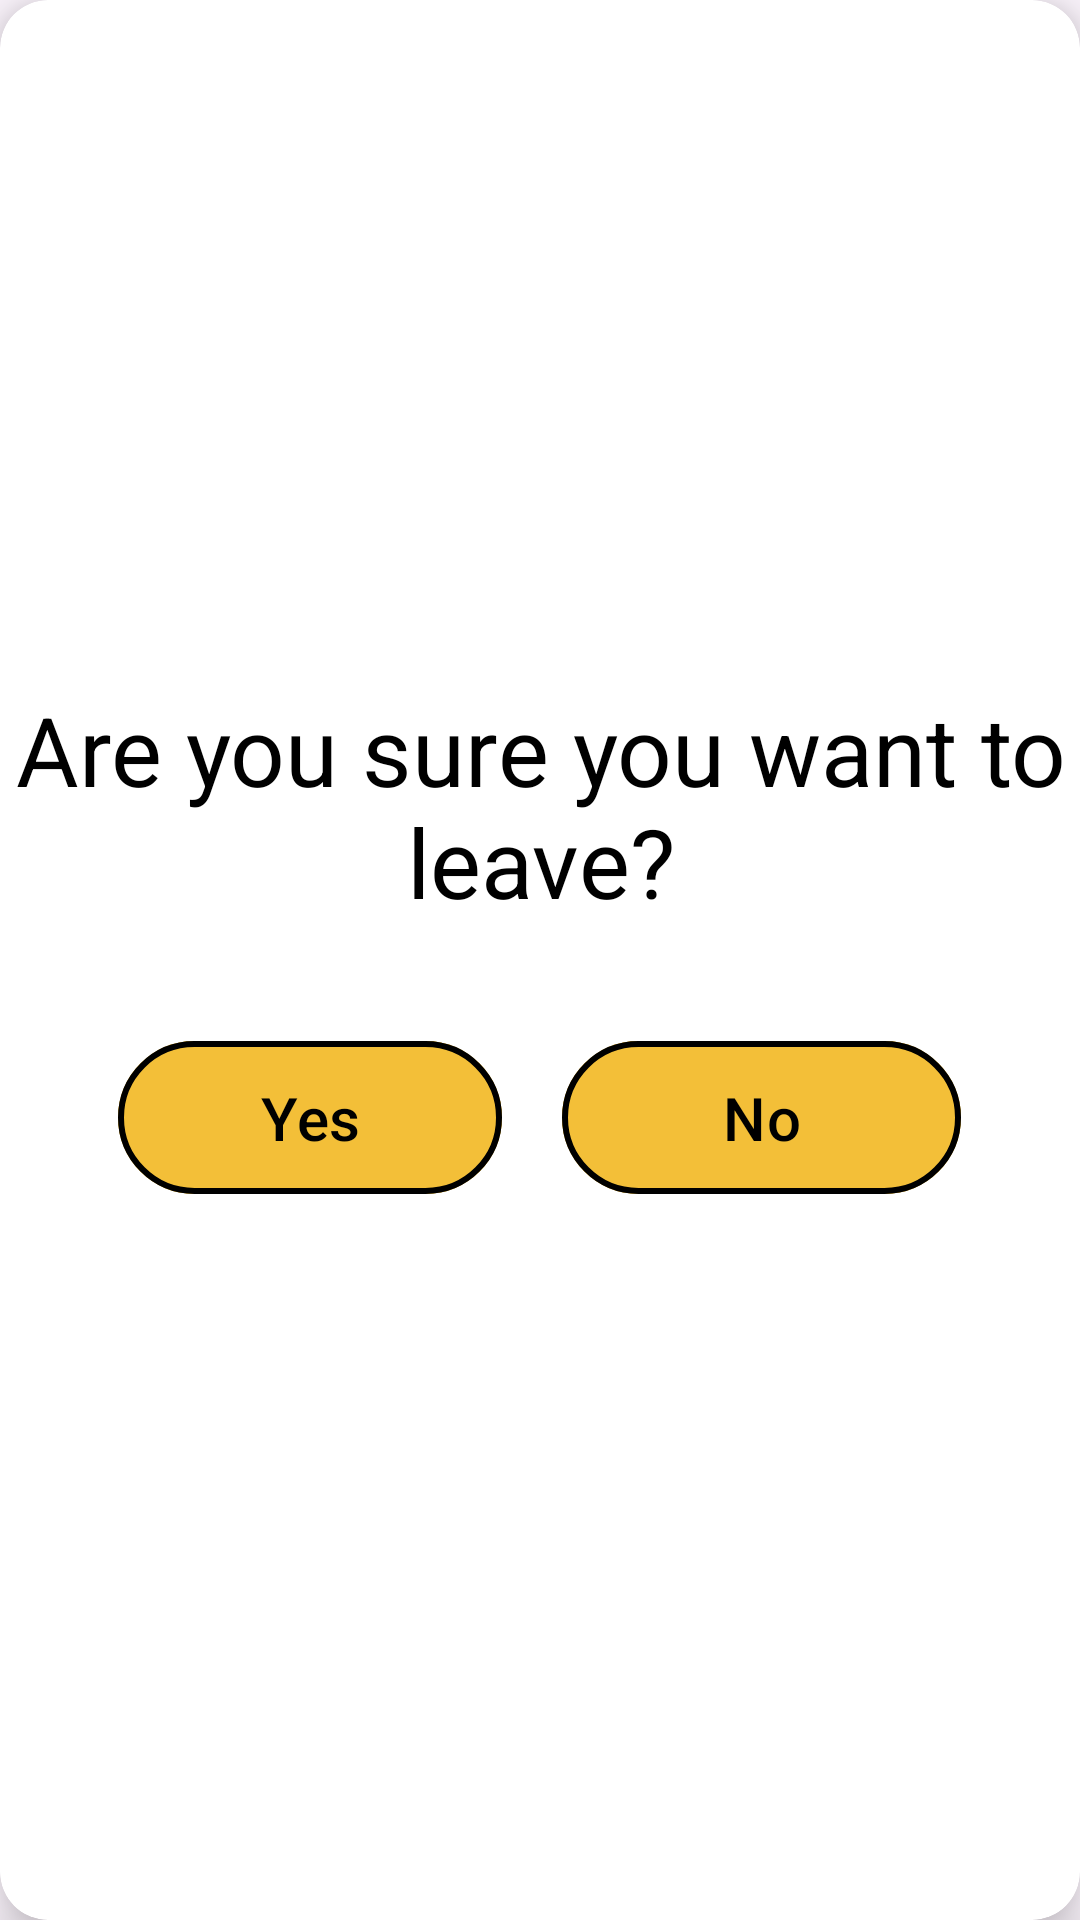

Layout XML and referenced resources for this Android screen:
<!-- AndroidManifest.xml: application theme Theme.ToDoApp_MAD -->
<!-- res/layout/signoutbox.xml -->
<?xml version="1.0" encoding="utf-8"?>
<androidx.cardview.widget.CardView xmlns:android="http://schemas.android.com/apk/res/android"
    android:layout_width="wrap_content"
    android:layout_height="wrap_content"
    xmlns:app="http://schemas.android.com/apk/res-auto"
    app:cardElevation="10dp"
    app:cardCornerRadius="16dp">

    <LinearLayout
        android:layout_width="match_parent"
        android:layout_height="match_parent"
        android:gravity="center"
        android:orientation="vertical">

        <TextView
            android:layout_width="wrap_content"
            android:layout_height="wrap_content"
            android:layout_marginTop="25dp"
            android:text="Are you sure you want to leave?"
            android:textAlignment="center"
            android:textColor="@color/black"
            android:textSize="32dp"
            app:layout_constraintEnd_toEndOf="parent"
            app:layout_constraintStart_toStartOf="parent"
            app:layout_constraintTop_toTopOf="parent" />

        <LinearLayout
            android:layout_width="match_parent"
            android:layout_height="128dp"
            android:gravity="center"
            android:orientation="horizontal">

            <com.google.android.material.button.MaterialButton
                android:id="@+id/btnDialogYes"
                android:layout_width="128dp"
                android:layout_height="wrap_content"
                android:layout_marginRight="10dp"
                android:backgroundTint="#F3BF38"
                android:padding="12dp"
                android:text="Yes"
                android:textColor="@color/black"
                android:textSize="20dp"
                app:strokeColor="@color/black"
                app:strokeWidth="2dp" />

            <com.google.android.material.button.MaterialButton
                android:id="@+id/btnDialogNo"
                android:layout_width="133dp"
                android:layout_height="wrap_content"
                android:layout_marginLeft="10dp"
                android:backgroundTint="#F3BF38"
                android:padding="12dp"
                android:text="No"
                android:textColor="@color/black"
                android:textSize="20dp"
                app:strokeColor="@color/black"
                app:strokeWidth="2dp" />
        </LinearLayout>


    </LinearLayout>

</androidx.cardview.widget.CardView>
<!-- resources referenced by this layout -->
<resources>
  <style name="Theme.ToDoApp_MAD" parent="Base.Theme.ToDoApp_MAD" />
  <style name="Base.Theme.ToDoApp_MAD" parent="Theme.Material3.DayNight.NoActionBar">
          
          
      </style>
  <!-- not gathered from this repository: default colours our renderer supplied (Android Studio template values) -->
  <color name="black">#FF000000</color>
</resources>
